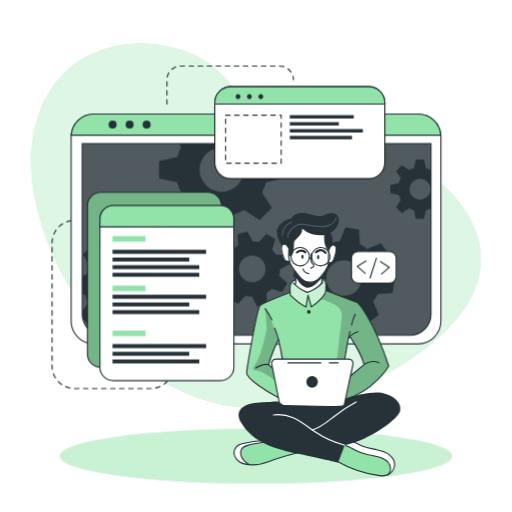
t = 0.00 s
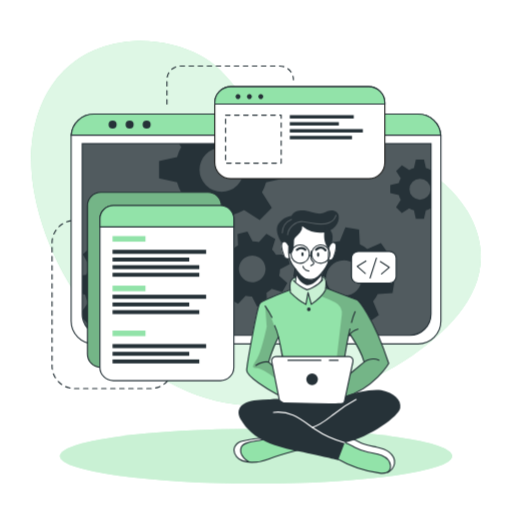
t = 0.19 s
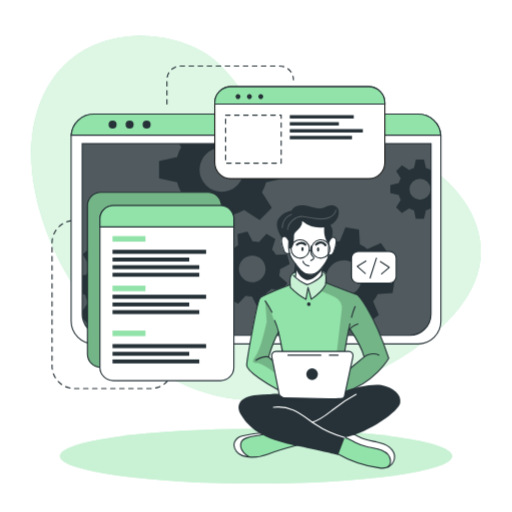
t = 0.56 s
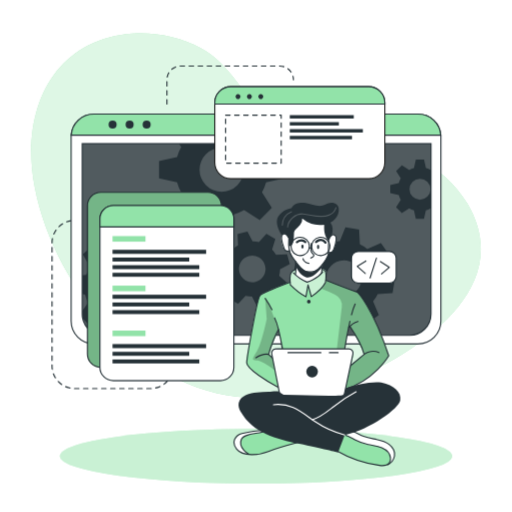
t = 0.75 s
t = 0.94 s: frame unchanged from t = 0.56 s, image omitted
t = 1.31 s: frame unchanged from t = 0.19 s, image omitted

The animated SVG that drew these frames (rendered in a browser with its animation timeline set to each time). Animation: 1 CSS @keyframes rule; one cycle of 1.50 s, repeats indefinitely.

<svg class="animated" id="freepik_stories-developer-activity" xmlns="http://www.w3.org/2000/svg" viewBox="0 0 500 500" version="1.1" xmlns:xlink="http://www.w3.org/1999/xlink" xmlns:svgjs="http://svgjs.com/svgjs"><style>svg#freepik_stories-developer-activity:not(.animated) .animable {opacity: 0;}svg#freepik_stories-developer-activity.animated #freepik--background-simple--inject-3 {animation: 1.5s Infinite  linear floating;animation-delay: 0s;}svg#freepik_stories-developer-activity.animated #freepik--Character--inject-3 {animation: 1.5s Infinite  linear floating;animation-delay: 0s;}            @keyframes floating {                0% {                    opacity: 1;                    transform: translateY(0px);                }                50% {                    transform: translateY(-10px);                }                100% {                    opacity: 1;                    transform: translateY(0px);                }            }        </style><g id="freepik--background-simple--inject-3" class="animable" style="transform-origin: 250px 220.489px;"><path d="M456.55,209.11c-48.74-83.48-180.95-53.75-207.95-94.35C234.77,94,219.3,69.87,196.86,57.34c-21.39-12-46.19-16.21-67.81-14.63C51.84,48.36,19.11,117.44,33.94,193.3,53.74,294.49,143.44,397.86,250,398.58,305.74,399,359,379,400.7,350.87l.93-.63C443.33,321.85,493.77,272.84,456.55,209.11Z" style="fill: rgb(146, 227, 169); transform-origin: 250px 220.489px;" id="el0u9wa37y1j7b" class="animable"></path><g id="elhjymnwtuvz"><path d="M456.55,209.11c-48.74-83.48-180.95-53.75-207.95-94.35C234.77,94,219.3,69.87,196.86,57.34c-21.39-12-46.19-16.21-67.81-14.63C51.84,48.36,19.11,117.44,33.94,193.3,53.74,294.49,143.44,397.86,250,398.58,305.74,399,359,379,400.7,350.87l.93-.63C443.33,321.85,493.77,272.84,456.55,209.11Z" style="fill: rgb(255, 255, 255); opacity: 0.7; transform-origin: 250px 220.489px;" class="animable"></path></g></g><g id="freepik--Lines--inject-3" class="animable" style="transform-origin: 168.685px 221.905px;"><path d="M78.19,215.18H72.77a21.93,21.93,0,0,0-21.93,21.93V357.45a21.93,21.93,0,0,0,21.93,21.93h74.36a21.93,21.93,0,0,0,21.93-21.93h0" style="fill: none; stroke: rgb(38, 50, 56); stroke-linecap: round; stroke-linejoin: round; stroke-width: 1.10311px; stroke-dasharray: 4.41242; transform-origin: 109.95px 297.28px;" id="elewrotq38mbs" class="animable"></path><path d="M163,101.63V77.86A13.43,13.43,0,0,1,176.4,64.43h96.7a13.43,13.43,0,0,1,13.43,13.43h0" style="fill: none; stroke: rgb(38, 50, 56); stroke-linecap: round; stroke-linejoin: round; stroke-width: 1.10311px; stroke-dasharray: 4.41242; transform-origin: 224.765px 83.03px;" id="el22egz30dlck" class="animable"></path></g><g id="freepik--Shadow--inject-3" class="animable" style="transform-origin: 250px 445.4px;"><ellipse cx="250" cy="445.4" rx="191.52" ry="26.76" style="fill: rgb(146, 227, 169); transform-origin: 250px 445.4px;" id="eltjueztfnfbq" class="animable"></ellipse><g id="elukip2c9ntc"><ellipse cx="250" cy="445.4" rx="191.52" ry="26.76" style="fill: rgb(255, 255, 255); opacity: 0.5; transform-origin: 250px 445.4px;" class="animable"></ellipse></g></g><g id="freepik--Window--inject-3" class="animable" style="transform-origin: 250px 223.55px;"><path d="M430.54,133.52V313.58a22.2,22.2,0,0,1-22.19,22.2H91.65a22.2,22.2,0,0,1-22.19-22.2V133.52c0-.53,0-1,.07-1.56a22.18,22.18,0,0,1,22.12-20.64h316.7A22.18,22.18,0,0,1,430.47,132C430.52,132.48,430.54,133,430.54,133.52Z" style="fill: rgb(255, 255, 255); stroke: rgb(38, 50, 56); stroke-linecap: round; stroke-linejoin: round; stroke-width: 1.10311px; transform-origin: 250px 223.55px;" id="elarfckgcwhha" class="animable"></path><path d="M80.26,140.28H420.87a0,0,0,0,1,0,0V306.61a20.8,20.8,0,0,1-20.8,20.8h-299a20.8,20.8,0,0,1-20.8-20.8V140.28a0,0,0,0,1,0,0Z" style="fill: rgb(38, 50, 56); transform-origin: 250.565px 233.845px;" id="eltnj8wg5kkbq" class="animable"></path><g id="elnl68i7l25qo"><path d="M420.88,140.28V306.61a20.69,20.69,0,0,1-20.57,20.8H100.83a20.69,20.69,0,0,1-20.57-20.8V140.28Z" style="fill: rgb(255, 255, 255); opacity: 0.2; transform-origin: 250.57px 233.845px;" class="animable"></path></g><path d="M430.47,132H69.53a22.18,22.18,0,0,1,22.12-20.64h316.7A22.18,22.18,0,0,1,430.47,132Z" style="fill: rgb(146, 227, 169); stroke: rgb(38, 50, 56); stroke-miterlimit: 10; stroke-width: 1.10311px; transform-origin: 250px 121.68px;" id="elnpph287u7cm" class="animable"></path><path d="M113.88,121.64a3.93,3.93,0,1,1-3.93-3.93A3.93,3.93,0,0,1,113.88,121.64Z" style="fill: rgb(38, 50, 56); transform-origin: 109.95px 121.64px;" id="elz58o14jdna9" class="animable"></path><path d="M130.5,121.64a3.93,3.93,0,1,1-3.93-3.93A3.93,3.93,0,0,1,130.5,121.64Z" style="fill: rgb(38, 50, 56); transform-origin: 126.57px 121.64px;" id="elx94f0ktt39s" class="animable"></path><circle cx="143.19" cy="121.64" r="3.93" style="fill: rgb(38, 50, 56); transform-origin: 143.19px 121.64px;" id="elon18y6pjxtq" class="animable"></circle><path d="M420.87,140.28V306.61a20.8,20.8,0,0,1-20.8,20.8h-299a20.8,20.8,0,0,1-20.4-16.76v-.06a21,21,0,0,1-.38-4V140.28Z" style="fill: none; stroke: rgb(38, 50, 56); stroke-miterlimit: 10; stroke-width: 1.10311px; transform-origin: 250.58px 233.845px;" id="elxrctuzvo4mq" class="animable"></path><path d="M420.55,166a20.94,20.94,0,0,0-4.62-1.91l-1.87-8.35h-7.94l-1.85,8.35a20.25,20.25,0,0,0-4.64,1.91l-7.17-4.59L386.85,167l4.51,7.17a20.35,20.35,0,0,0-1.91,4.64l-8.35,1.85v7.94l8.35,1.87a20,20,0,0,0,1.91,4.66l-4.59,7.22,5.62,5.61,7.21-4.59a20.39,20.39,0,0,0,4.63,1.92l1.86,8.34H414l1.86-8.34a20.78,20.78,0,0,0,4.62-1.92l.37.24V165.8Zm-10.44,29a10.26,10.26,0,1,1,10.26-10.25A10.25,10.25,0,0,1,410.11,195Z" style="fill: rgb(38, 50, 56); transform-origin: 400.975px 184.685px;" id="elizc70xj0qgq" class="animable"></path><path d="M277.45,174.05V157.31l-17.6-3.91a45.51,45.51,0,0,0-4-9.77l2.13-3.35h-83.1l2.05,3.26a43,43,0,0,0-4,9.76l-17.61,3.92V174l17.61,3.93a43.65,43.65,0,0,0,4,9.84l-9.67,15.21,11.85,11.84,15.2-9.68a44.38,44.38,0,0,0,9.77,4.05L208,226.74H224.7l3.94-17.59a44.64,44.64,0,0,0,9.74-4.05l15.21,9.68,11.84-11.84-9.61-15.21a45.87,45.87,0,0,0,4-9.75Zm-61,13.26a21.63,21.63,0,1,1,21.63-21.63A21.62,21.62,0,0,1,216.45,187.31Z" style="fill: rgb(38, 50, 56); transform-origin: 216.385px 183.51px;" id="elv15hb0t1k5n" class="animable"></path><path d="M166.38,289l.71-13.29-13.77-3.88a37.21,37.21,0,0,0-2.82-7.9l8.32-11.68-8.92-9.89-12.46,7a36.51,36.51,0,0,0-7.59-3.63l-2.38-14.12L114.19,231l-3.84,13.81a35,35,0,0,0-7.9,2.8l-11.67-8.31-9.91,8.91,7.06,12.47a35,35,0,0,0-3.64,7.58l-4,.66v18l2.92.82A34.6,34.6,0,0,0,86,295.65l-5.74,8.05.38,6.89v.06l5.93,6.57,12.48-7.05a34.66,34.66,0,0,0,7.61,3.67L109,327.4h0l.11.57,13.28.7.35-1.27h0l3.49-12.53a35.53,35.53,0,0,0,7.94-2.8l11.65,8.3,9.9-8.9-7-12.48a34.53,34.53,0,0,0,3.59-7.57Zm-35.27-20.75a17.2,17.2,0,1,0-1.28,24.28A17.2,17.2,0,0,0,131.11,268.29Z" style="fill: rgb(38, 50, 56); transform-origin: 123.675px 279.835px;" id="el1zv33zoy27" class="animable"></path><path d="M272.6,269.19a27.25,27.25,0,0,0,.81-6.29l9.55-5-2.64-9.69-10.78.5a27.27,27.27,0,0,0-3.87-5l3.19-10.31-8.7-5-7.28,7.94a28.8,28.8,0,0,0-6.27-.8l-5-9.55-9.68,2.63.51,10.79a27.24,27.24,0,0,0-5,3.87l-10.32-3.19-5,8.69,8,7.27a26,26,0,0,0-.79,6.27l-9.57,5,2.64,9.68,10.8-.51a25.39,25.39,0,0,0,3.85,5l-3.21,10.26,8.71,5,7.24-7.88a26.12,26.12,0,0,0,6.29.79l5,9.56,9.68-2.63-.43-9.22-.07-1.58a26.41,26.41,0,0,0,5.06-3.87l10.31,3.2,4.26-7.44.72-1.26Zm-22.87,5.88a13,13,0,1,1,9.1-15.9A13,13,0,0,1,249.73,275.07Z" style="fill: rgb(38, 50, 56); transform-origin: 246.36px 262.605px;" id="eln20wrd456o" class="animable"></path><path d="M383.32,286.23l2.2-13.3-13.46-5.41a35.27,35.27,0,0,0-1.93-8.3l9.69-10.79-7.84-11-13.36,5.67a35.38,35.38,0,0,0-7.22-4.48l-.78-14.49-13.3-2.2-5.45,13.4a37.15,37.15,0,0,0-8.27,1.95l-10.82-9.69-10.95,7.84,5.68,13.35a36.24,36.24,0,0,0-4.05,6.29c-.15.31-.31.62-.45.93l-14.48.8-2.21,13.28,2.18.88,11.28,4.55a35.18,35.18,0,0,0,1.93,8.26L292,294.63l7.85,11,13.35-5.7a35.06,35.06,0,0,0,7.21,4.52l.75,14.42,13.29,2.2,5.44-13.3a35.13,35.13,0,0,0,8.28-1.94l10.8,9.69,11-7.85-5.68-13.36a34.78,34.78,0,0,0,4.55-7.25Zm-37.3-.6a17.41,17.41,0,1,1,4-24.29A17.41,17.41,0,0,1,346,285.63Z" style="fill: rgb(38, 50, 56); transform-origin: 335.92px 271.5px;" id="elb5ay6ab2vw7" class="animable"></path></g><g id="freepik--Graphics--inject-3" class="animable" style="transform-origin: 236.115px 228.18px;"><rect x="85.39" y="187.77" width="130.8" height="171.01" rx="13.11" style="fill: rgb(146, 227, 169); stroke: rgb(38, 50, 56); stroke-miterlimit: 10; stroke-width: 1.10311px; transform-origin: 150.79px 273.275px;" id="elxxxey7wal9" class="animable"></rect><g id="elpadrjj4pfuq"><rect x="85.39" y="187.77" width="130.8" height="171.01" rx="13.11" style="opacity: 0.2; transform-origin: 150.79px 273.275px;" class="animable"></rect></g><path d="M228.36,213.8V358.59a13.11,13.11,0,0,1-13.11,13.12H110.67a13.11,13.11,0,0,1-13.1-13.12V213.8a13.11,13.11,0,0,1,13.1-13.11H215.25A13.11,13.11,0,0,1,228.36,213.8Z" style="fill: rgb(255, 255, 255); stroke: rgb(38, 50, 56); stroke-linecap: round; stroke-linejoin: round; stroke-width: 1.10311px; transform-origin: 162.965px 286.2px;" id="el2za8hluykm4" class="animable"></path><path d="M228.36,213.8v7.75H97.57V213.8a13.11,13.11,0,0,1,13.1-13.11H215.25A13.11,13.11,0,0,1,228.36,213.8Z" style="fill: rgb(146, 227, 169); stroke: rgb(38, 50, 56); stroke-miterlimit: 10; stroke-width: 1.10311px; transform-origin: 162.965px 211.12px;" id="elyht08xjar9" class="animable"></path><rect x="109.87" y="230.53" width="32.18" height="5.4" style="fill: rgb(146, 227, 169); transform-origin: 125.96px 233.23px;" id="elju3lwmb5xj" class="animable"></rect><rect x="109.87" y="278.92" width="32.18" height="5.4" style="fill: rgb(146, 227, 169); transform-origin: 125.96px 281.62px;" id="elv5700e2qr4o" class="animable"></rect><rect x="109.87" y="322.8" width="32.18" height="5.4" style="fill: rgb(146, 227, 169); transform-origin: 125.96px 325.5px;" id="elsoxv78lezl" class="animable"></rect><rect x="109.87" y="243.9" width="91.39" height="3.96" style="fill: rgb(38, 50, 56); transform-origin: 155.565px 245.88px;" id="eluoy4oxr6mzb" class="animable"></rect><rect x="109.87" y="251.47" width="74.91" height="3.86" style="fill: rgb(38, 50, 56); transform-origin: 147.325px 253.4px;" id="elvr57yld1fr" class="animable"></rect><rect x="109.87" y="258.92" width="84.72" height="3.86" style="fill: rgb(38, 50, 56); transform-origin: 152.23px 260.85px;" id="elkpqk74km80l" class="animable"></rect><rect x="109.87" y="266.36" width="84.72" height="3.86" style="fill: rgb(38, 50, 56); transform-origin: 152.23px 268.29px;" id="elr9dt20ygtm" class="animable"></rect><rect x="109.87" y="287.78" width="91.39" height="3.96" style="fill: rgb(38, 50, 56); transform-origin: 155.565px 289.76px;" id="elg8e5umvbdao" class="animable"></rect><rect x="109.87" y="295.35" width="74.91" height="3.86" style="fill: rgb(38, 50, 56); transform-origin: 147.325px 297.28px;" id="elywwewll4w4h" class="animable"></rect><rect x="109.87" y="302.8" width="84.72" height="3.86" style="fill: rgb(38, 50, 56); transform-origin: 152.23px 304.73px;" id="elbh8l0gymsyi" class="animable"></rect><rect x="109.87" y="335.96" width="91.39" height="3.96" style="fill: rgb(38, 50, 56); transform-origin: 155.565px 337.94px;" id="el8ic2hudiaqa" class="animable"></rect><rect x="109.87" y="343.54" width="74.91" height="3.86" style="fill: rgb(38, 50, 56); transform-origin: 147.325px 345.47px;" id="ely6cwkn82f88" class="animable"></rect><rect x="109.87" y="350.99" width="84.72" height="3.86" style="fill: rgb(38, 50, 56); transform-origin: 152.23px 352.92px;" id="elfqcos181mwq" class="animable"></rect><path d="M375.77,100.29v58.52a15.63,15.63,0,0,1-15.64,15.63H225.35a15.63,15.63,0,0,1-15.64-15.63V100.29a15.65,15.65,0,0,1,15.64-15.64H360.13A15.64,15.64,0,0,1,375.77,100.29Z" style="fill: rgb(255, 255, 255); stroke: rgb(34, 34, 33); stroke-miterlimit: 10; stroke-width: 1.10311px; transform-origin: 292.74px 129.545px;" id="eluyyzfpvq64s" class="animable"></path><path d="M375.77,100.29v1.34H209.71v-1.34a15.65,15.65,0,0,1,15.64-15.64H360.13A15.64,15.64,0,0,1,375.77,100.29Z" style="fill: rgb(146, 227, 169); stroke: rgb(38, 50, 56); stroke-miterlimit: 10; stroke-width: 1.10311px; transform-origin: 292.74px 93.14px;" id="elsfh956gd67" class="animable"></path><path d="M234.11,95.94a2.4,2.4,0,1,1,0-3.39A2.41,2.41,0,0,1,234.11,95.94Z" style="fill: rgb(38, 50, 56); transform-origin: 232.409px 94.245px;" id="elu6eyzu14iod" class="animable"></path><path d="M245.23,95.94a2.4,2.4,0,1,1,0-3.39A2.41,2.41,0,0,1,245.23,95.94Z" style="fill: rgb(38, 50, 56); transform-origin: 243.529px 94.245px;" id="el4a4vpfmebra" class="animable"></path><path d="M256.35,95.94a2.4,2.4,0,1,1,0-3.39A2.41,2.41,0,0,1,256.35,95.94Z" style="fill: rgb(38, 50, 56); transform-origin: 254.649px 94.245px;" id="el0krrisja1b8" class="animable"></path><rect x="220.3" y="112.39" width="54.28" height="46.92" style="fill: none; stroke: rgb(38, 50, 56); stroke-linecap: round; stroke-linejoin: round; stroke-width: 1.10311px; stroke-dasharray: 4.41242; transform-origin: 247.44px 135.85px;" id="eldrdq7jn5mke" class="animable"></rect><rect x="282.96" y="112.39" width="62.47" height="3.3" style="fill: rgb(38, 50, 56); transform-origin: 314.195px 114.04px;" id="el5l31kzhc59c" class="animable"></rect><rect x="282.96" y="119.22" width="47.92" height="3.29" style="fill: rgb(38, 50, 56); transform-origin: 306.92px 120.865px;" id="elvk7pkdutqlc" class="animable"></rect><rect x="282.96" y="126.02" width="71.35" height="3.33" style="fill: rgb(38, 50, 56); transform-origin: 318.635px 127.685px;" id="elc1yy280b7ti" class="animable"></rect><rect x="282.96" y="132.65" width="60.76" height="3.33" style="fill: rgb(38, 50, 56); transform-origin: 313.34px 134.315px;" id="elfuhz2hpmjzv" class="animable"></rect><rect x="343.23" y="245.53" width="43.61" height="30.99" rx="6.53" style="fill: rgb(255, 255, 255); stroke: rgb(38, 50, 56); stroke-linecap: round; stroke-linejoin: round; stroke-width: 1.10311px; transform-origin: 365.035px 261.025px;" id="eltfxzxwgr0d" class="animable"></rect><polyline points="357.3 254.85 348.91 260.11 356.7 267.01" style="fill: none; stroke: rgb(38, 50, 56); stroke-linecap: round; stroke-linejoin: round; stroke-width: 1.10311px; transform-origin: 353.105px 260.93px;" id="el6uuijcr5vk6" class="animable"></polyline><polyline points="372.58 267.51 380.12 261.09 371.42 255.39" style="fill: none; stroke: rgb(38, 50, 56); stroke-linecap: round; stroke-linejoin: round; stroke-width: 1.10311px; transform-origin: 375.77px 261.45px;" id="elijk6j66zs38" class="animable"></polyline><line x1="361.38" y1="271.47" x2="367.57" y2="252.05" style="fill: none; stroke: rgb(38, 50, 56); stroke-linecap: round; stroke-linejoin: round; stroke-width: 1.10311px; transform-origin: 364.475px 261.76px;" id="elgd1uok9ewph" class="animable"></line></g><g id="freepik--Character--inject-3" class="animable animator-active" style="transform-origin: 309.678px 336.317px;"><path d="M296.86,440.47s-29,8.31-33.05,9.75c-3.68,1.3-13.66,4.8-21.15,3.71a15.89,15.89,0,0,1-2.14-.46c-7.59-2.26-11-4.37-12-9.14s2.78-8.29,6.42-10.54,23.38-4.6,23.38-4.6l4.77,1.4h0Z" style="fill: rgb(146, 227, 169); transform-origin: 262.608px 441.664px;" id="elo5ufckzk1jl" class="animable"></path><path d="M242.66,453.93a15.89,15.89,0,0,1-2.14-.46c-7.59-2.26-11-4.37-12-9.14s2.78-8.29,6.42-10.54,23.38-4.6,23.38-4.6l4.77,1.4c-4.32,2-20.4,3.09-23.91,5.11s-5.2,5.82-3.13,11C237.16,449.4,240.12,452.05,242.66,453.93Z" style="fill: rgb(255, 255, 255); transform-origin: 245.723px 441.56px;" id="elvh1rt6cpfx" class="animable"></path><path d="M292.5,441.65s-21.78,5.64-30.42,9.25-25.11,5.19-31-2.25-.68-13.86,5.19-15.29,17.74-3.68,24.22-2.77" style="fill: none; stroke: rgb(38, 50, 56); stroke-linecap: round; stroke-linejoin: round; stroke-width: 1.10311px; transform-origin: 260.496px 442.151px;" id="elhbx0lxjwhnt" class="animable"></path><path d="M243.09,453.54s-11.08-6.08-7.4-14.6c2.72-6.28,17.5-4.92,24.82-8.35" style="fill: none; stroke: rgb(38, 50, 56); stroke-linecap: round; stroke-linejoin: round; stroke-width: 1.10311px; transform-origin: 247.726px 442.065px;" id="elq8p4wz50s1h" class="animable"></path><path d="M385.19,455.28c-.3,3-1.35,5.81-4.35,7.58-2,1.18-4.84,1.88-8.91,1.84-10.17-.13-29.29-7.4-29.29-7.4l-17.9-9.9,9.31-14.73,2.55-4,6.58,1.48s5.45,3.09,10.93,5.55,18.79,3,23.48,6.77S385.7,450.34,385.19,455.28Z" style="fill: rgb(146, 227, 169); transform-origin: 354.99px 446.686px;" id="elkvpa929fqb8" class="animable"></path><path d="M385.19,455.28c-.3,3-1.35,5.81-4.35,7.58a13.39,13.39,0,0,0-.5-8.94c-2-4.49-8.51-8.45-17.07-9.11s-15.11-4.66-18.54-6.45c-2.68-1.39-8.33-4.43-10.68-5.69l2.55-4,6.58,1.48s5.45,3.09,10.93,5.55,18.79,3,23.48,6.77S385.7,450.34,385.19,455.28Z" style="fill: rgb(255, 255, 255); transform-origin: 359.645px 445.765px;" id="elrp1v79n3ja" class="animable"></path><path d="M328.71,450.18a112.86,112.86,0,0,0,41.9,14.31c3.26.39,7.05.45,9.23-2a6.82,6.82,0,0,0,1.5-5.11c-.39-4.6-4.26-8.24-8.5-10.07s-8.91-2.25-13.42-3.26a53.38,53.38,0,0,1-12.9-4.72c-3.24-1.69-6.37-3.74-9.94-4.5s-7.82.16-9.73,3.28" style="fill: none; stroke: rgb(38, 50, 56); stroke-linecap: round; stroke-linejoin: round; stroke-width: 1.10311px; transform-origin: 354.118px 449.635px;" id="elrbv9nvosil" class="animable"></path><path d="M378.64,463.74a11.92,11.92,0,0,0,6.55-8.46c.65-4.33-1.82-8.69-5.29-11.35s-7.82-3.92-12.11-4.81S359.11,437.63,355,436c-6.27-2.46-12.46-7.3-19-5.57" style="fill: none; stroke: rgb(38, 50, 56); stroke-linecap: round; stroke-linejoin: round; stroke-width: 1.10311px; transform-origin: 360.647px 446.902px;" id="elxoqevas5heb" class="animable"></path><path d="M348.91,295.26l-30.29-11.52-.38-.15s.11-.8.2-2c.19-2.42.29-6.36-.85-7.69-1.69-2-6.47-.32-11.14-2.46s-13.3,1.69-13.3,1.69-6.24-1.15-9,3.35c-1.4,3.63-.92,9-.92,9l-.57.2c-3.61,1.35-23.25,8.74-27.4,11.71-4.59,3.25-9.67,36.62-11.3,46.42s-4.53,18.63-3.06,22,22.57,19.62,34.71,23.81,55.19,3,55.19,3,.7-.19,1.95-.59c7.28-2.34,33.11-12,46.82-34.68C379.59,357.39,366.31,313.86,348.91,295.26Zm-81.84,56.13c-2.23,1.58-1,7.7-1,7.7l-3.79-3.34,9.52-23.41,4.06,18S269.3,349.82,267.07,351.39Zm76.16,14.87c-1.05.54,3-10.71,1.08-13.26s-7.71-2.31-7.71-2.31l.49-3.07,3.43-17.6,1.14-1.35s11.78,20.19,13.89,27.31C355.55,356,342.71,366.26,343.23,366.26Z" style="fill: rgb(146, 227, 169); transform-origin: 310.033px 331.783px;" id="elig9ib68kqui" class="animable"></path><path d="M291.72,222.25l-15.64,16.6s-2.15,1.91-1.3,6.72,2.85,9,4.36,9.28a21.37,21.37,0,0,0,3.62.32s3.35,7.26,5.73,10.11c0,0,.82,11.21.38,14.32,0,0,5.62,4.91,10.91,5.53s13.46-7.48,13.46-7.48l2-9.92s4.8-7.28,5.12-9.22,2.52-1.44,3.6-2.4,3.57-5.23,4-9.27.44-8.68-4.25-7.32c-4.07-1.09-1.52-9.69-1.52-9.69l-7.15-6.3Z" style="fill: rgb(255, 255, 255); transform-origin: 301.36px 253.707px;" id="elrkq6tvb09d" class="animable"></path><g id="elzj3afi6l59g"><path d="M318.62,283.74a17.67,17.67,0,0,1-.81,1.81c-2.58,4.86-13.82,14.13-13.82,14.13l-3.4-10.45-1.86,10.45c-3.75-1.64-15.19-11.55-15.19-11.55s-.39-.93-.86-2.38l.57-.2s-.48-5.41.92-9c2.74-4.5,9-3.35,9-3.35s8.63-3.83,13.3-1.69,9.45.48,11.14,2.46.65,9.66.65,9.66Z" style="fill: rgb(255, 255, 255); opacity: 0.5; transform-origin: 300.65px 285.27px;" class="animable"></path></g><g id="elxtv2jhmp0ip"><path d="M348.91,295.26l-30.29-11.52-.38-.15s.11-.8.2-2l-.63,3.93-4.48,6.08a124,124,0,0,1,14,6.16A12.28,12.28,0,0,1,333.73,310l-5.58,47.75-2.29,27.11,6.91,7.17c7.28-2.34,33.11-12,46.82-34.68C379.59,357.39,366.31,313.86,348.91,295.26Zm-5.68,71c-1.05.54,3-10.71,1.08-13.26s-7.71-2.31-7.71-2.31l.49-3.07,3.43-17.6,1.14-1.35s11.78,20.19,13.89,27.31C355.55,356,342.71,366.26,343.23,366.26Z" style="opacity: 0.2; transform-origin: 346.46px 336.81px;" class="animable"></path></g><g id="elhthb5rog5mb"><path d="M277.87,353l-4.71-15.74s-8.45-28.81-14.24-35.91l1.52,20.26s-5,24.2-9.57,31.39-5.59,9,0,9,19.2,10.84,19.2,10.84l-1.05-9ZM266,359.09l-3.79-3.34,9.52-23.41,4.06,18s-6.52-.49-8.75,1.08S266,359.09,266,359.09Z" style="opacity: 0.2; transform-origin: 262.46px 337.095px;" class="animable"></path></g><path d="M288.49,265.28s.86,8.49,0,12.37" style="fill: none; stroke: rgb(38, 50, 56); stroke-linecap: round; stroke-linejoin: round; stroke-width: 1.10311px; transform-origin: 288.681px 271.465px;" id="el35aobsrmp2q" class="animable"></path><path d="M314.11,276.51a36.53,36.53,0,0,1,.94-8.11" style="fill: none; stroke: rgb(38, 50, 56); stroke-linecap: round; stroke-linejoin: round; stroke-width: 1.10311px; transform-origin: 314.58px 272.455px;" id="elrvnbsp4lsx9" class="animable"></path><path d="M316.38,228.58s5.14,6.45,4.87,11.33-.65,10.66-.52,16.32-9.09,17.52-13.83,18.57-8.82,1.32-11.85-1.71-6.06-7.24-10-12.64-3-17.25-3-17.25" style="fill: none; stroke: rgb(38, 50, 56); stroke-linecap: round; stroke-linejoin: round; stroke-width: 1.10311px; transform-origin: 301.606px 252.052px;" id="el9i91sl0448o" class="animable"></path><path d="M304,247.71a26.82,26.82,0,0,0-.4,5.37,6.05,6.05,0,0,0,1.32,4.2c.57.58,1.39,1.05,1.5,1.85a2,2,0,0,1-1.06,1.75,15.55,15.55,0,0,0-1.85,1.1" style="fill: none; stroke: rgb(38, 50, 56); stroke-linecap: round; stroke-linejoin: round; stroke-width: 1.10311px; transform-origin: 304.965px 254.845px;" id="el1fhxzm0vvch" class="animable"></path><path d="M295.87,262.6s.59,3.83,5.72,4.63" style="fill: none; stroke: rgb(38, 50, 56); stroke-linecap: round; stroke-linejoin: round; stroke-width: 1.10311px; transform-origin: 298.73px 264.915px;" id="elv3p30b7p4as" class="animable"></path><path d="M296.4,250.63c0,1.11-.48,2-1.07,2s-1.07-.89-1.07-2,.48-2,1.07-2S296.4,249.53,296.4,250.63Z" style="fill: rgb(38, 50, 56); transform-origin: 295.33px 250.63px;" id="elft0u369vrn" class="animable"></path><path d="M311.71,251.11c0,1.11-.48,2-1.07,2s-1.07-.9-1.07-2,.48-2,1.07-2S311.71,250,311.71,251.11Z" style="fill: rgb(38, 50, 56); transform-origin: 310.64px 251.11px;" id="ele0djmf2tzvr" class="animable"></path><path d="M308.62,246.26s5-5,9.19.58" style="fill: none; stroke: rgb(38, 50, 56); stroke-linecap: round; stroke-linejoin: round; stroke-width: 2.20621px; transform-origin: 313.215px 245.52px;" id="elp052orwh7xl" class="animable"></path><path d="M298.09,246.36s-3.16-3.54-8.14,0" style="fill: none; stroke: rgb(38, 50, 56); stroke-linecap: round; stroke-linejoin: round; stroke-width: 2.20621px; transform-origin: 294.02px 245.573px;" id="el6uz4dz9ww6e" class="animable"></path><path d="M288.87,270s3.05,8.4,9.86,10.79,15.85-10,15.85-10l-.47-1.61s-5.93,7.7-12.52,6.39-13.1-10.25-13.1-10.25Z" style="fill: rgb(38, 50, 56); transform-origin: 301.535px 273.208px;" id="elyij4c0vnarg" class="animable"></path><path d="M282.76,254.85s-4.06,1.43-5.14-1.73-4.78-11.49-1.54-14.27,5.84,3.67,5.84,3.67" style="fill: none; stroke: rgb(38, 50, 56); stroke-linecap: round; stroke-linejoin: round; stroke-width: 1.10311px; transform-origin: 278.769px 246.664px;" id="eluckqnwgfmt" class="animable"></path><path d="M320.72,256.57s3.77.76,4.85-2.4,4.78-11.49,1.54-14.27-5.84,3.67-5.84,3.67" style="fill: none; stroke: rgb(38, 50, 56); stroke-linecap: round; stroke-linejoin: round; stroke-width: 1.10311px; transform-origin: 324.566px 247.927px;" id="elv1s83fnh1q" class="animable"></path><path d="M281.92,250.63a5.62,5.62,0,0,0,3.56-2.1,8.74,8.74,0,0,0,1-3.19,37.59,37.59,0,0,0,.56-6.44,8.81,8.81,0,0,1,.23-2.51,6.6,6.6,0,0,1,1.36-2.23c1.41-1.66,3.12-3.06,4.47-4.78a8,8,0,0,0,2-6,27.45,27.45,0,0,0,22.47,5.81c7.15-1.4,14-7.67,13.17-15.55a6.37,6.37,0,0,0-5-5.48c-3.53-.88-6.7,1-9.9,2.21-5.83,2.2-11.54-1.58-17.43-2.21-5-.55-11.23.08-13.85,5.09,0,0-9,1.06-13,8.5s3.57,17.73,3.57,17.73,3-3.68,6.93,3.76Z" style="fill: rgb(38, 50, 56); transform-origin: 300.601px 229.282px;" id="elgo5e5jrcrbh" class="animable"></path><path d="M317,226.68s-2.34,12.2,3.77,18.11c0,0,1.34-3.67,2.69-4.57a14.13,14.13,0,0,0-1.07-13.54C317.87,219.58,317,226.68,317,226.68Z" style="fill: rgb(38, 50, 56); transform-origin: 320.631px 234.157px;" id="elx54totf8sd" class="animable"></path><g id="el1iqx582lo4e"><path d="M328.14,212.8a11.49,11.49,0,0,1-7,7.27c-8.48,3.46-16.71-.37-25.21-1.12-6.93-.62-14.58,5.64-15.07,12.76" style="fill: none; stroke: rgb(255, 255, 255); stroke-linecap: round; stroke-linejoin: round; stroke-width: 1.10311px; opacity: 0.2; transform-origin: 304.5px 222.255px;" class="animable"></path></g><g id="elaqei5g6qq14"><path d="M275.63,229.83a14.81,14.81,0,0,1,9-13.08" style="fill: none; stroke: rgb(255, 255, 255); stroke-linecap: round; stroke-linejoin: round; stroke-width: 1.10311px; opacity: 0.2; transform-origin: 280.13px 223.29px;" class="animable"></path></g><path d="M286.53,276.51a38.71,38.71,0,0,0,13.21,9s10.15-2.95,15.31-10" style="fill: none; stroke: rgb(38, 50, 56); stroke-linecap: round; stroke-linejoin: round; stroke-width: 1.10311px; transform-origin: 300.79px 280.51px;" id="elp4b5n9hgpn" class="animable"></path><g id="eletg69yaxymt"><circle cx="293.15" cy="250.63" r="8.98" style="fill: none; stroke: rgb(38, 50, 56); stroke-linecap: round; stroke-linejoin: round; stroke-width: 1.10311px; transform-origin: 293.15px 250.63px; transform: rotate(-24.64deg);" class="animable"></circle></g><g id="elkkymjj2a6m"><circle cx="313.22" cy="250.63" r="8.98" style="fill: none; stroke: rgb(38, 50, 56); stroke-linecap: round; stroke-linejoin: round; stroke-width: 1.10311px; transform-origin: 313.22px 250.63px; transform: rotate(-7deg);" class="animable"></circle></g><path d="M288.49,273.16a7,7,0,0,0-4.33,3.35c-1.59,2.8-.63,11.61-.63,11.61s8.21,8.12,15.2,11.55l2.06-11.59,3.2,11.59s10.82-7.65,13.82-14.12c0,0,1-7.55,0-10a3.47,3.47,0,0,0-3.23-2.37" style="fill: none; stroke: rgb(38, 50, 56); stroke-linecap: round; stroke-linejoin: round; stroke-width: 1.10311px; transform-origin: 300.749px 286.415px;" id="elap9ppayk5j7" class="animable"></path><path d="M275.63,350.7s-3.21-21.5-7.48-30.27" style="fill: none; stroke: rgb(38, 50, 56); stroke-linecap: round; stroke-linejoin: round; stroke-width: 1.10311px; transform-origin: 271.89px 335.565px;" id="elxn9x6zr6fx" class="animable"></path><path d="M258.92,301.35a87,87,0,0,1,6.64,11.11" style="fill: none; stroke: rgb(38, 50, 56); stroke-linecap: round; stroke-linejoin: round; stroke-width: 1.10311px; transform-origin: 262.24px 306.905px;" id="elre6kt2jqe7h" class="animable"></path><path d="M343.23,317.4a62.1,62.1,0,0,1,3.53-10.49" style="fill: none; stroke: rgb(38, 50, 56); stroke-linecap: round; stroke-linejoin: round; stroke-width: 1.10311px; transform-origin: 344.995px 312.155px;" id="elo483tb34heb" class="animable"></path><path d="M336.6,350.7s2.31-14.74,5.07-26.88" style="fill: none; stroke: rgb(38, 50, 56); stroke-linecap: round; stroke-linejoin: round; stroke-width: 1.10311px; transform-origin: 339.135px 337.26px;" id="el3737j1mugyp" class="animable"></path><path d="M340.52,330a17,17,0,0,1,8.94-6.12" style="fill: none; stroke: rgb(38, 50, 56); stroke-linecap: round; stroke-linejoin: round; stroke-width: 1.10311px; transform-origin: 344.99px 326.94px;" id="el0b2lj7sduf39" class="animable"></path><path d="M318.25,283.59s18.63,7.45,30.66,11.68c0,0,14.8,13.91,30.67,62.12,0,0-14.54,24.46-42.2,32.3" style="fill: none; stroke: rgb(38, 50, 56); stroke-linecap: round; stroke-linejoin: round; stroke-width: 1.10311px; transform-origin: 348.915px 336.64px;" id="el3fur91y6lku" class="animable"></path><path d="M342.18,367.13,355.55,356s7.07-5.37,14.42-1.7" style="fill: none; stroke: rgb(38, 50, 56); stroke-linecap: round; stroke-linejoin: round; stroke-width: 1.10311px; transform-origin: 356.075px 360.074px;" id="elk1zvvnt1utd" class="animable"></path><path d="M341.67,328.67S352.72,345,355.55,356" style="fill: none; stroke: rgb(38, 50, 56); stroke-linecap: round; stroke-linejoin: round; stroke-width: 1.10311px; transform-origin: 348.61px 342.335px;" id="elyy4zxyugov" class="animable"></path><path d="M266.15,359.71,262.24,356s-5.8-1-12.38,3.39" style="fill: none; stroke: rgb(38, 50, 56); stroke-linecap: round; stroke-linejoin: round; stroke-width: 1.10311px; transform-origin: 258.005px 357.806px;" id="el2bjjzwxgvdp" class="animable"></path><path d="M262.24,356s4.86-16,9.65-24.19" style="fill: none; stroke: rgb(38, 50, 56); stroke-linecap: round; stroke-linejoin: round; stroke-width: 1.10311px; transform-origin: 267.065px 343.905px;" id="elysoupu2ylr" class="animable"></path><path d="M283.25,285.55s-26.81,10.06-29.44,13-12.62,59.19-12.89,65.63c-.23,5.76,20.65,18.69,31,24.14" style="fill: none; stroke: rgb(38, 50, 56); stroke-linecap: round; stroke-linejoin: round; stroke-width: 1.10311px; transform-origin: 262.084px 336.935px;" id="elhs0y9j80dc" class="animable"></path><path d="M303.3,304.56a1.77,1.77,0,1,1-1.77-1.77A1.76,1.76,0,0,1,303.3,304.56Z" style="fill: rgb(38, 50, 56); transform-origin: 301.53px 304.56px;" id="elhm8s2ztaxo" class="animable"></path><path d="M334.32,398.78h-61a1.43,1.43,0,0,1-1.43-1.43h0a1.43,1.43,0,0,1,1.43-1.43h61a1.43,1.43,0,0,1,1.43,1.43h0A1.43,1.43,0,0,1,334.32,398.78Z" style="fill: rgb(38, 50, 56); transform-origin: 303.82px 397.35px;" id="eld20ewjqk0cw" class="animable"></path><path d="M336.46,394l8.17-38.4a4.08,4.08,0,0,0-4-4.93h-71.3a4.08,4.08,0,0,0-4,4.88l7.33,37.12a4.08,4.08,0,0,0,3.91,3.29l55.79,1.28A4.1,4.1,0,0,0,336.46,394Z" style="fill: rgb(255, 255, 255); stroke: rgb(38, 50, 56); stroke-linecap: round; stroke-linejoin: round; stroke-width: 1.10311px; transform-origin: 304.985px 373.956px;" id="el8koi1320crh" class="animable"></path><path d="M310.44,372.83a5.69,5.69,0,1,1-5.69-5.7A5.69,5.69,0,0,1,310.44,372.83Z" style="fill: rgb(38, 50, 56); transform-origin: 304.75px 372.82px;" id="elvixpgvd731" class="animable"></path><line x1="321.63" y1="354.34" x2="330.1" y2="354.34" style="fill: none; stroke: rgb(38, 50, 56); stroke-linecap: round; stroke-linejoin: round; stroke-width: 1.10311px; transform-origin: 325.865px 354.34px;" id="eltmns6gh3dw" class="animable"></line><line x1="281.18" y1="354.34" x2="313.33" y2="354.34" style="fill: none; stroke: rgb(38, 50, 56); stroke-linecap: round; stroke-linejoin: round; stroke-width: 1.10311px; transform-origin: 297.255px 354.34px;" id="el01rmmfo7xpwv" class="animable"></line><path d="M336.6,434.77l-6.5,17.06s-16.58-4.18-37.81-8.53c-22.21-4.55-45.4-10.44-57.43-31.55-1.46-2.57-2.44-5.61-1.75-8.49,1.73-7.29,11.22-9.27,17.47-10a113.92,113.92,0,0,1,11.83-.66c2,0,8.65-1.09,10.26.1a47.14,47.14,0,0,0,7.71,4.57c3.55,1.51,55.37-1.35,55.37-1.35a18.59,18.59,0,0,0,1.63-6.23c8.15-4.14,27-7.64,35-6.09,12.53,2.43,19.84,9.74,18.45,17.4S361.76,429.2,336.6,434.77Z" style="fill: rgb(38, 50, 56); transform-origin: 311.941px 417.528px;" id="elhv3xl4mg596" class="animable"></path><path d="M336.6,434.77s-15.77-4.18-28.65-12.88-22.94-18.8-40.89-16.71" style="fill: none; stroke: rgb(255, 255, 255); stroke-linecap: round; stroke-linejoin: round; stroke-width: 1.10311px; transform-origin: 301.83px 419.836px;" id="elsiv14v5ayk" class="animable"></path><path d="M305,419.84c8.14-2.34,14.11-7.61,20.64-12.66a139.62,139.62,0,0,1,22.09-14.52" style="fill: none; stroke: rgb(255, 255, 255); stroke-linecap: round; stroke-linejoin: round; stroke-width: 1.10311px; transform-origin: 326.365px 406.25px;" id="elo58978fowa" class="animable"></path><line x1="302.13" y1="252.05" x2="304.52" y2="252.05" style="fill: none; stroke: rgb(38, 50, 56); stroke-linecap: round; stroke-linejoin: round; stroke-width: 1.10311px; transform-origin: 303.325px 252.05px;" id="elau3bfyrnt1q" class="animable"></line></g><defs>     <filter id="active" height="200%">         <feMorphology in="SourceAlpha" result="DILATED" operator="dilate" radius="2"></feMorphology>                <feFlood flood-color="#32DFEC" flood-opacity="1" result="PINK"></feFlood>        <feComposite in="PINK" in2="DILATED" operator="in" result="OUTLINE"></feComposite>        <feMerge>            <feMergeNode in="OUTLINE"></feMergeNode>            <feMergeNode in="SourceGraphic"></feMergeNode>        </feMerge>    </filter>    <filter id="hover" height="200%">        <feMorphology in="SourceAlpha" result="DILATED" operator="dilate" radius="2"></feMorphology>                <feFlood flood-color="#ff0000" flood-opacity="0.5" result="PINK"></feFlood>        <feComposite in="PINK" in2="DILATED" operator="in" result="OUTLINE"></feComposite>        <feMerge>            <feMergeNode in="OUTLINE"></feMergeNode>            <feMergeNode in="SourceGraphic"></feMergeNode>        </feMerge>            <feColorMatrix type="matrix" values="0   0   0   0   0                0   1   0   0   0                0   0   0   0   0                0   0   0   1   0 "></feColorMatrix>    </filter></defs></svg>